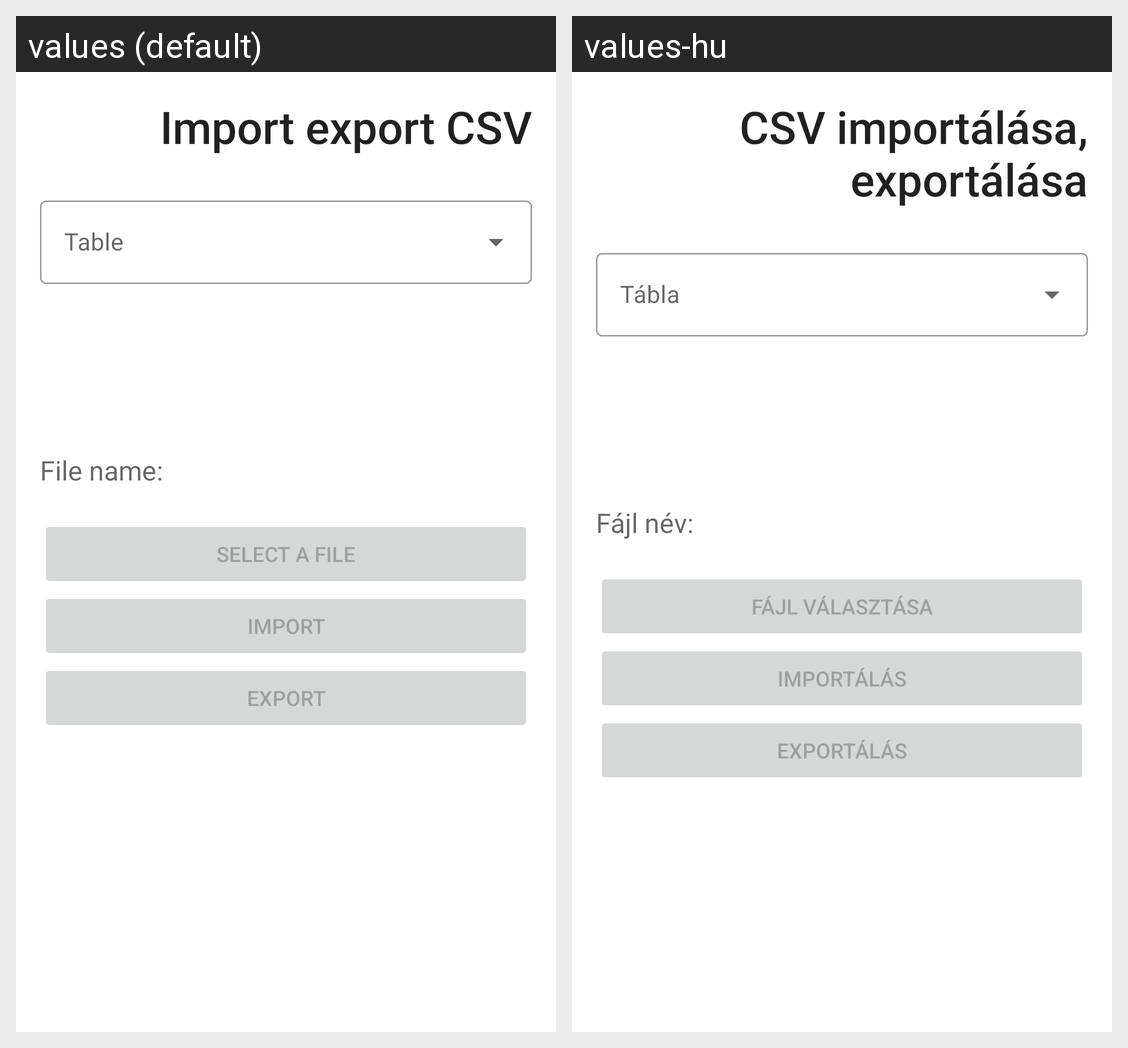

This grid shows one Android layout under two languages. Give, for every string resource on the screen, its name, the default text and each shown locale's text.
Android screen res/layout/fragment_import_export.xml rendered under 2 locales, left to right: values (default), values-hu. Device: Nexus 5 (rendered at 1080×1920; each locale shown at half size, 540×960, under a caption strip naming it); theme AppTheme.NoActionBar.
Strings drawn on this screen, with the default value and each locale's value (text and hints the layout hard-codes, and strings that could not be matched under every locale, appear in the picture but are not listed):

import_export_csv
  values: Import export CSV
  values-hu: CSV importálása, exportálása

file_name2
  values: File name:
  values-hu: Fájl név:

select_a_file
  values: Select a file
  values-hu: Fájl választása

import2
  values: IMPORT
  values-hu: IMPORTÁLÁS

export
  values: EXPORT
  values-hu: EXPORTÁLÁS
